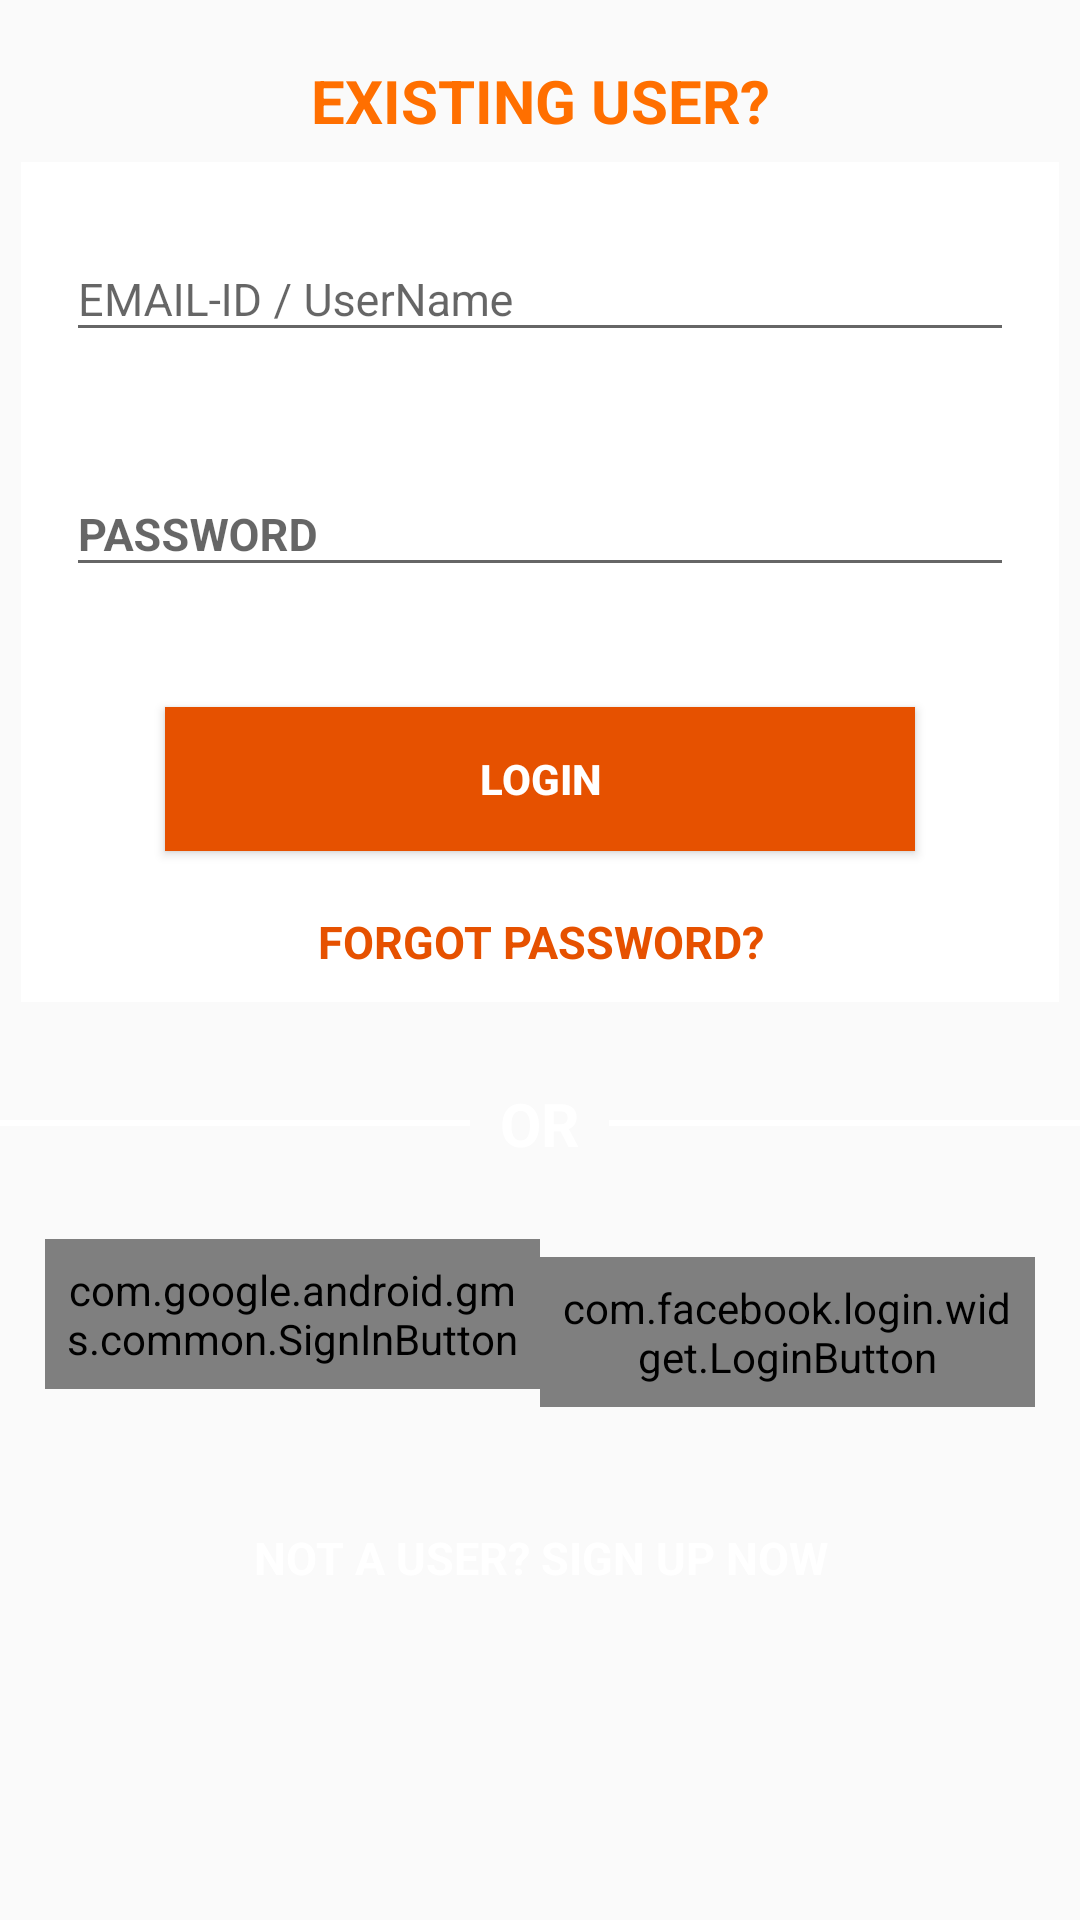

Here is an Android app screen rendered from its layout file. Give the layout XML and the strings, colors and styles it references.
<!-- AndroidManifest.xml: application theme Custom_theme -->
<!-- res/layout/activity_main_login.xml -->
<?xml version="1.0" encoding="utf-8"?>
<LinearLayout xmlns:android="http://schemas.android.com/apk/res/android"
    xmlns:tools="http://schemas.android.com/tools"
    android:layout_width="match_parent"
    android:layout_height="match_parent"
    xmlns:app="http://schemas.android.com/apk/res-auto"
    tools:context="com.teamninjas.prototype_aicet4.Activities.CollgeStudent"
    android:orientation="vertical"
    android:background="@drawable/blurredbackground">


    <TextView
        android:layout_marginTop="20dp"
        android:layout_width="match_parent"
        android:layout_height="wrap_content"
        android:text="EXISTING USER?"
        android:textColor="@color/colorPrimaryDark"
        android:textStyle="bold"
        android:textSize="20dp"
        android:textAlignment="center"/>

    <LinearLayout
        android:layout_marginTop="5sp"
        android:layout_margin="7dp"
        android:background="#ffffff"
        android:layout_width="match_parent"
        android:layout_height="wrap_content"
        android:orientation="vertical"
        >

    <android.support.design.widget.TextInputLayout
        android:layout_width="match_parent"
        android:layout_margin="10dp"
        android:padding="5dp"
        android:layout_height="wrap_content">
    <EditText
        android:inputType="text"
        android:id="@+id/Login_email"
        android:textSize="15sp"
        android:layout_width="match_parent"
        android:layout_height="wrap_content"
        android:hint="EMAIL-ID / UserName"/>
    </android.support.design.widget.TextInputLayout>

    <android.support.design.widget.TextInputLayout
        android:layout_width="match_parent"
        android:layout_margin="10dp"
        android:padding="5dp"
        android:layout_height="wrap_content">
        <EditText
            android:inputType="textPassword"
            android:id="@+id/Login_password"
            android:textStyle="bold"
            android:textSize="15sp"
            android:layout_width="match_parent"
            android:layout_height="wrap_content"
            android:hint="PASSWORD"/>
    </android.support.design.widget.TextInputLayout>
    <Button
        android:background="@color/colorAccent"
        android:textColor="#ffffff"
          android:textStyle="bold"
        android:layout_marginTop="25dp"
        android:layout_width="250sp"
        android:layout_height="wrap_content"
        android:onClick="login"
        android:text="LOGIN"
        android:layout_marginBottom="5dp"
        android:layout_gravity="center"/>
    <TextView
        android:layout_width="match_parent"
        android:layout_height="wrap_content"
        android:text="FORGOT PASSWORD?"
        android:gravity="center"
        android:textStyle="bold"
        android:layout_marginBottom="10sp"
        android:textColor="@color/colorAccent"
        android:id="@+id/forgot"
        android:layout_marginTop="15dp"
        android:textSize="15sp"
        android:onClick="forget"
        android:clickable="true"/>

    </LinearLayout>

    <RelativeLayout
        android:layout_marginTop="20dp"
        android:layout_width="match_parent"
        android:layout_height="wrap_content"
        android:layout_centerVertical="true"
        android:orientation="horizontal">

        <TextView
            android:id="@+id/tvText"
            android:layout_width="wrap_content"
            android:layout_height="wrap_content"
            android:layout_centerInParent="true"
            android:layout_marginLeft="10dp"
            android:layout_marginRight="10dp"
            android:textStyle="bold"
            android:textColor="@android:color/white"
            android:text="OR"
            android:textSize="20dp"
            />

        <View
            android:layout_width="match_parent"
            android:layout_height="2dp"
            android:backgroundTint="#ffffff"
            android:layout_centerVertical="true"
            android:layout_toLeftOf="@id/tvText"
            android:background="#000000"
            />

        <View
            android:layout_width="match_parent"
            android:layout_height="2dp"
            android:backgroundTint="#ffffff"
            android:layout_centerVertical="true"
            android:layout_toRightOf="@id/tvText"
            android:background="#000000"
            />

    </RelativeLayout>

    <LinearLayout
        android:layout_width="match_parent"
        android:layout_height="wrap_content"
        android:orientation="horizontal"
        >

    <com.google.android.gms.common.SignInButton
        android:id="@+id/sign_in_button"
        android:layout_width="0dp"
        android:padding="5dp"
        android:layout_weight="2"
        android:layout_marginLeft="15dp"
        android:layout_height="50dp"
        android:layout_marginTop="25dp"
        app:paddingStart="20dp"
        app:paddingEnd="20dp"
       />



        <com.facebook.login.widget.LoginButton
            android:id="@+id/login_button"
            android:layout_width="0dp"
            android:layout_marginEnd="15dp"
            android:layout_weight="2"
            android:padding="5dp"
            android:layout_height="50dp"
            android:layout_marginTop="31dp"
            android:paddingTop="10dp"
            android:paddingBottom="9dp"
            />

    </LinearLayout>
    <TextView
        android:layout_marginTop="40dp"
        android:layout_width="match_parent"
        android:layout_height="wrap_content"
        android:textSize="15sp"
        android:textAlignment="center"
        android:textColor="#ffffff"
        android:textStyle="bold"
        android:clickable="true"
        android:onClick="signed"
        android:id="@+id/Login_notuser"
        android:text="NOT A USER? SIGN UP NOW"
        />

</LinearLayout>
<!-- resources referenced by this layout -->
<resources>
  <color name="colorAccent">#E65100</color>
  <color name="colorPrimaryDark">#FF6F00</color>
  <style name="Custom_theme" parent="Theme.AppCompat.Light.NoActionBar">
          
          <item name="colorPrimary">@color/colorPrimary</item>
          <item name="colorPrimaryDark">@color/colorPrimaryDark</item>
          <item name="colorAccent">@color/colorAccent</item>
      </style>
  <color name="colorPrimary">#FFC107</color>
</resources>
